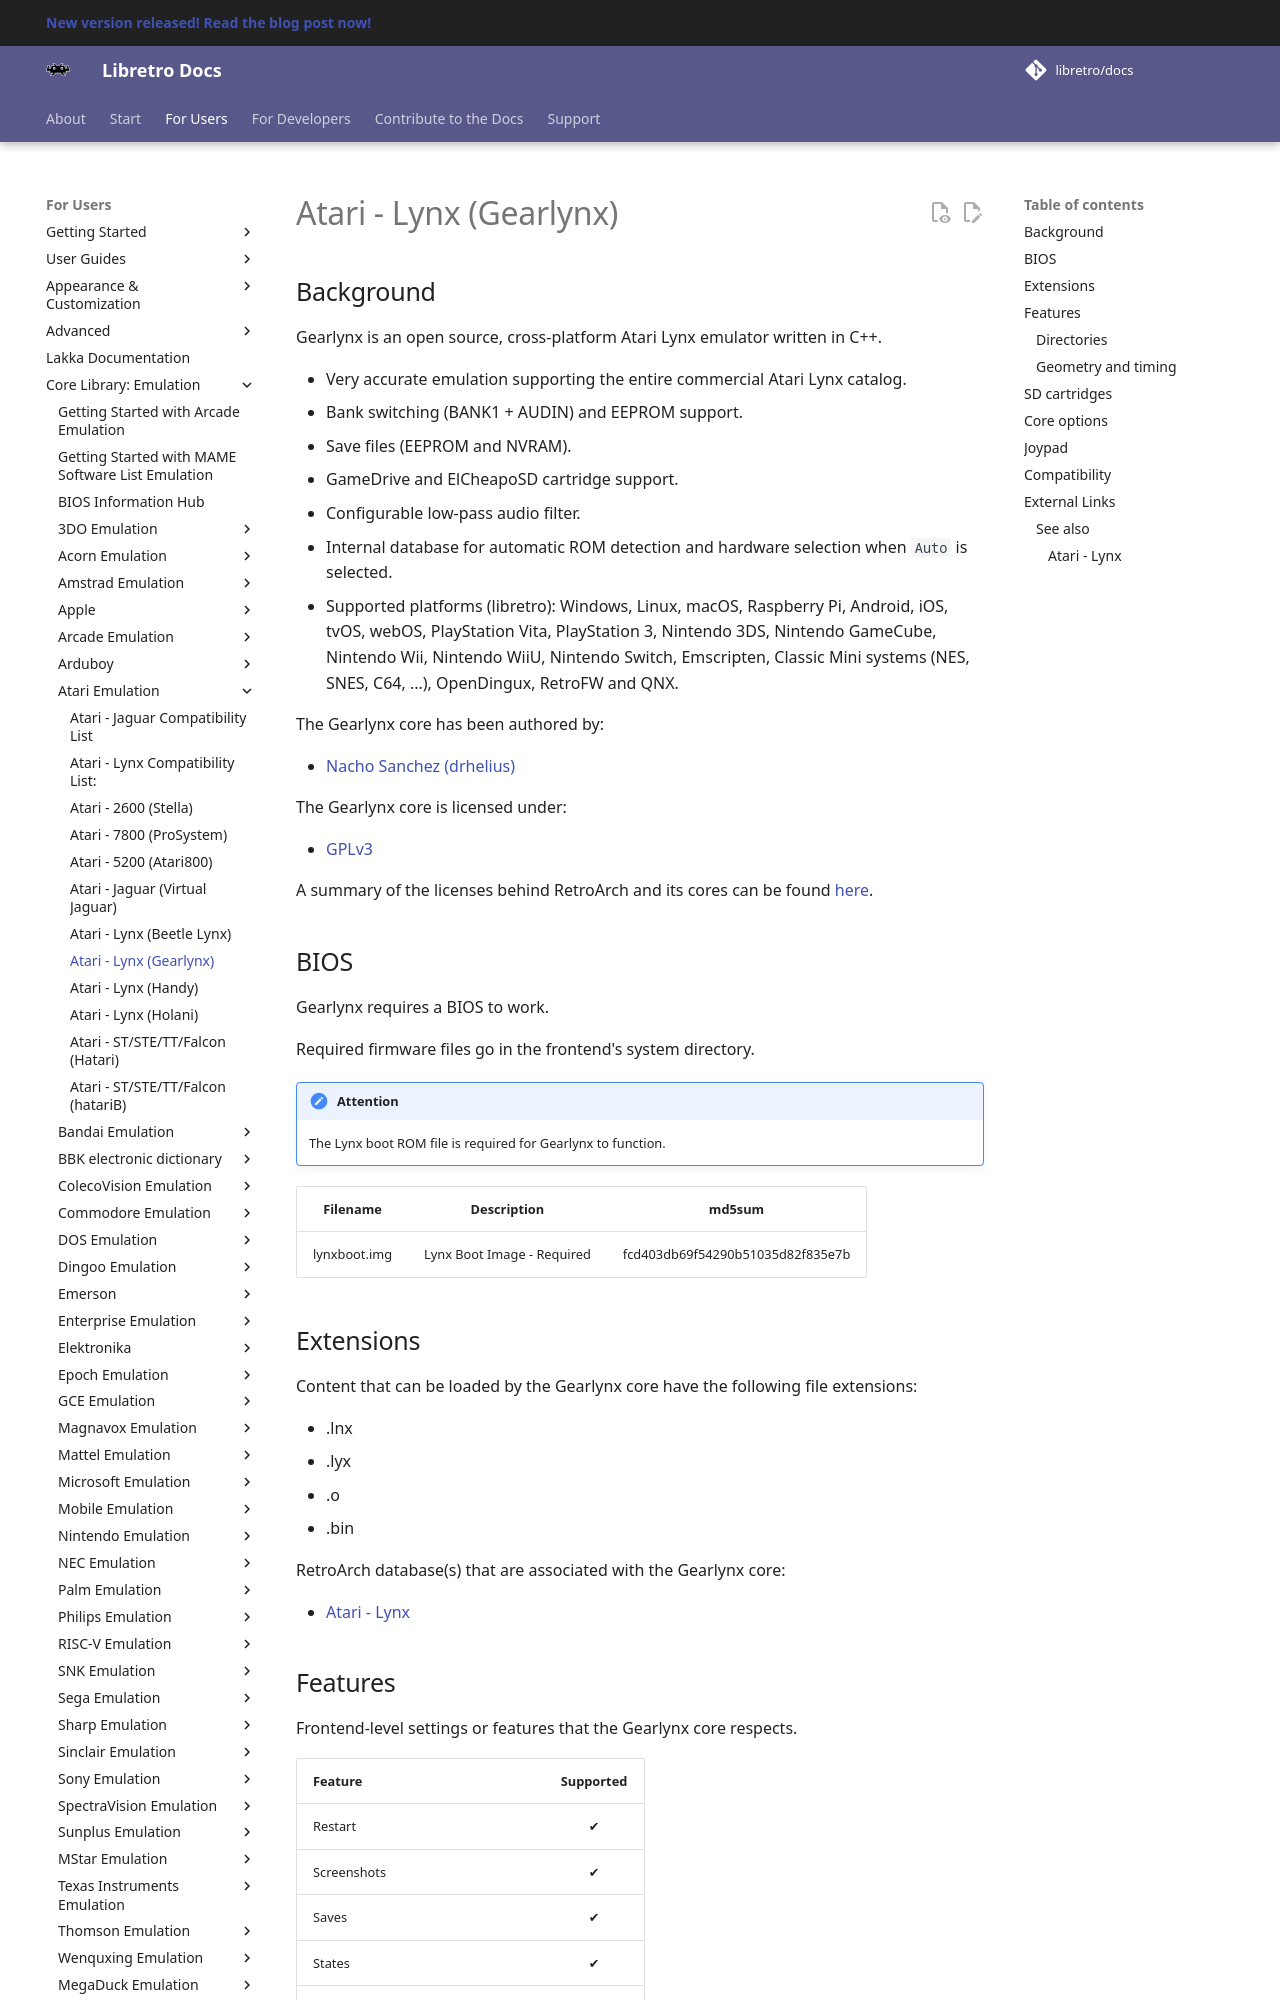

repository: carmiker/docs · page: library/gearlynx/index.html · generator: mkdocs

# Atari - Lynx (Gearlynx)

## Background

Gearlynx is an open source, cross-platform Atari Lynx emulator written in C++.

- Very accurate emulation supporting the entire commercial Atari Lynx catalog.
- Bank switching (BANK1 + AUDIN) and EEPROM support.
- Save files (EEPROM and NVRAM).
- GameDrive and ElCheapoSD cartridge support.
- Configurable low-pass audio filter.
- Internal database for automatic ROM detection and hardware selection when `Auto` is selected.
- Supported platforms (libretro): Windows, Linux, macOS, Raspberry Pi, Android, iOS, tvOS, webOS, PlayStation Vita, PlayStation 3, Nintendo 3DS, Nintendo GameCube, Nintendo Wii, Nintendo WiiU, Nintendo Switch, Emscripten, Classic Mini systems (NES, SNES, C64, ...), OpenDingux, RetroFW and QNX.

The Gearlynx core has been authored by:

- [Nacho Sanchez (drhelius)](https://github.com/drhelius)

The Gearlynx core is licensed under:

- [GPLv3](https://github.com/drhelius/Gearlynx/blob/main/LICENSE)

A summary of the licenses behind RetroArch and its cores can be found [here](../development/licenses.md).

## BIOS

Gearlynx requires a BIOS to work.

Required firmware files go in the frontend's system directory.

!!! attention
	The Lynx boot ROM file is required for Gearlynx to function.

| Filename     | Description                  | md5sum                           |
|:------------:|:----------------------------:|:--------------------------------:|
| lynxboot.img | Lynx Boot Image - Required   | fcd403db69f54290b51035d82f835e7b |

## Extensions

Content that can be loaded by the Gearlynx core have the following file extensions:

- .lnx
- .lyx
- .o
- .bin

RetroArch database(s) that are associated with the Gearlynx core:

- [Atari - Lynx](https://github.com/libretro/libretro-database/blob/master/rdb/Atari%20-%20Lynx.rdb)
